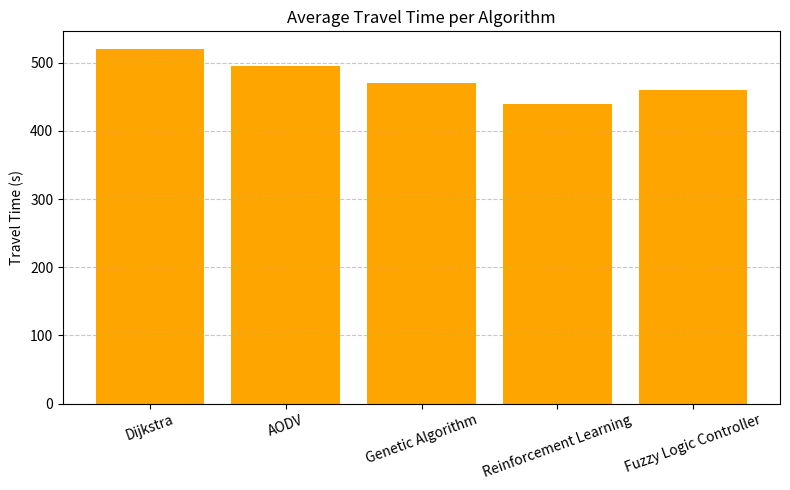

Recreate this plot in Python. (Note: this script raises an exception after producing the figure.)
import csv
import os
import matplotlib.pyplot as plt

# Create output folder
os.makedirs('vanet_simulation_results/outputs', exist_ok=True)

# Define efficiency data
efficiency_data = [
    ['Algorithm', 'Avg_Travel_Time_s', 'Packet_Delivery_Ratio_%', 'Avg_Speed_kmph', 'Emergency_Clearance_s'],
    ['Dijkstra', 520, 89.5, 45, 18],
    ['AODV', 495, 91.2, 48, 15],
    ['Genetic Algorithm', 470, 94.0, 52, 12],
    ['Reinforcement Learning', 440, 96.5, 56, 8],
    ['Fuzzy Logic Controller', 460, 93.1, 50, 10],
]

# Save to CSV
output_path = 'vanet_simulation_results/outputs/algorithm_efficiency.csv'
with open(output_path, 'w', newline='') as file:
    writer = csv.writer(file)
    writer.writerows(efficiency_data)

print("✅ Efficiency results for algorithms saved.")

# Plotting performance (example: Avg Travel Time)
algos = [row[0] for row in efficiency_data[1:]]
times = [row[1] for row in efficiency_data[1:]]

plt.figure(figsize=(8,5))
plt.bar(algos, times, color='orange')
plt.title('Average Travel Time per Algorithm')
plt.ylabel('Travel Time (s)')
plt.xticks(rotation=20)
plt.grid(axis='y', linestyle='--', alpha=0.7)
plt.tight_layout()
plt.savefig('vanet_simulation_results/images/algorithm_travel_time.png')
plt.close()

print("📈 Graph saved: algorithm_travel_time.png")
